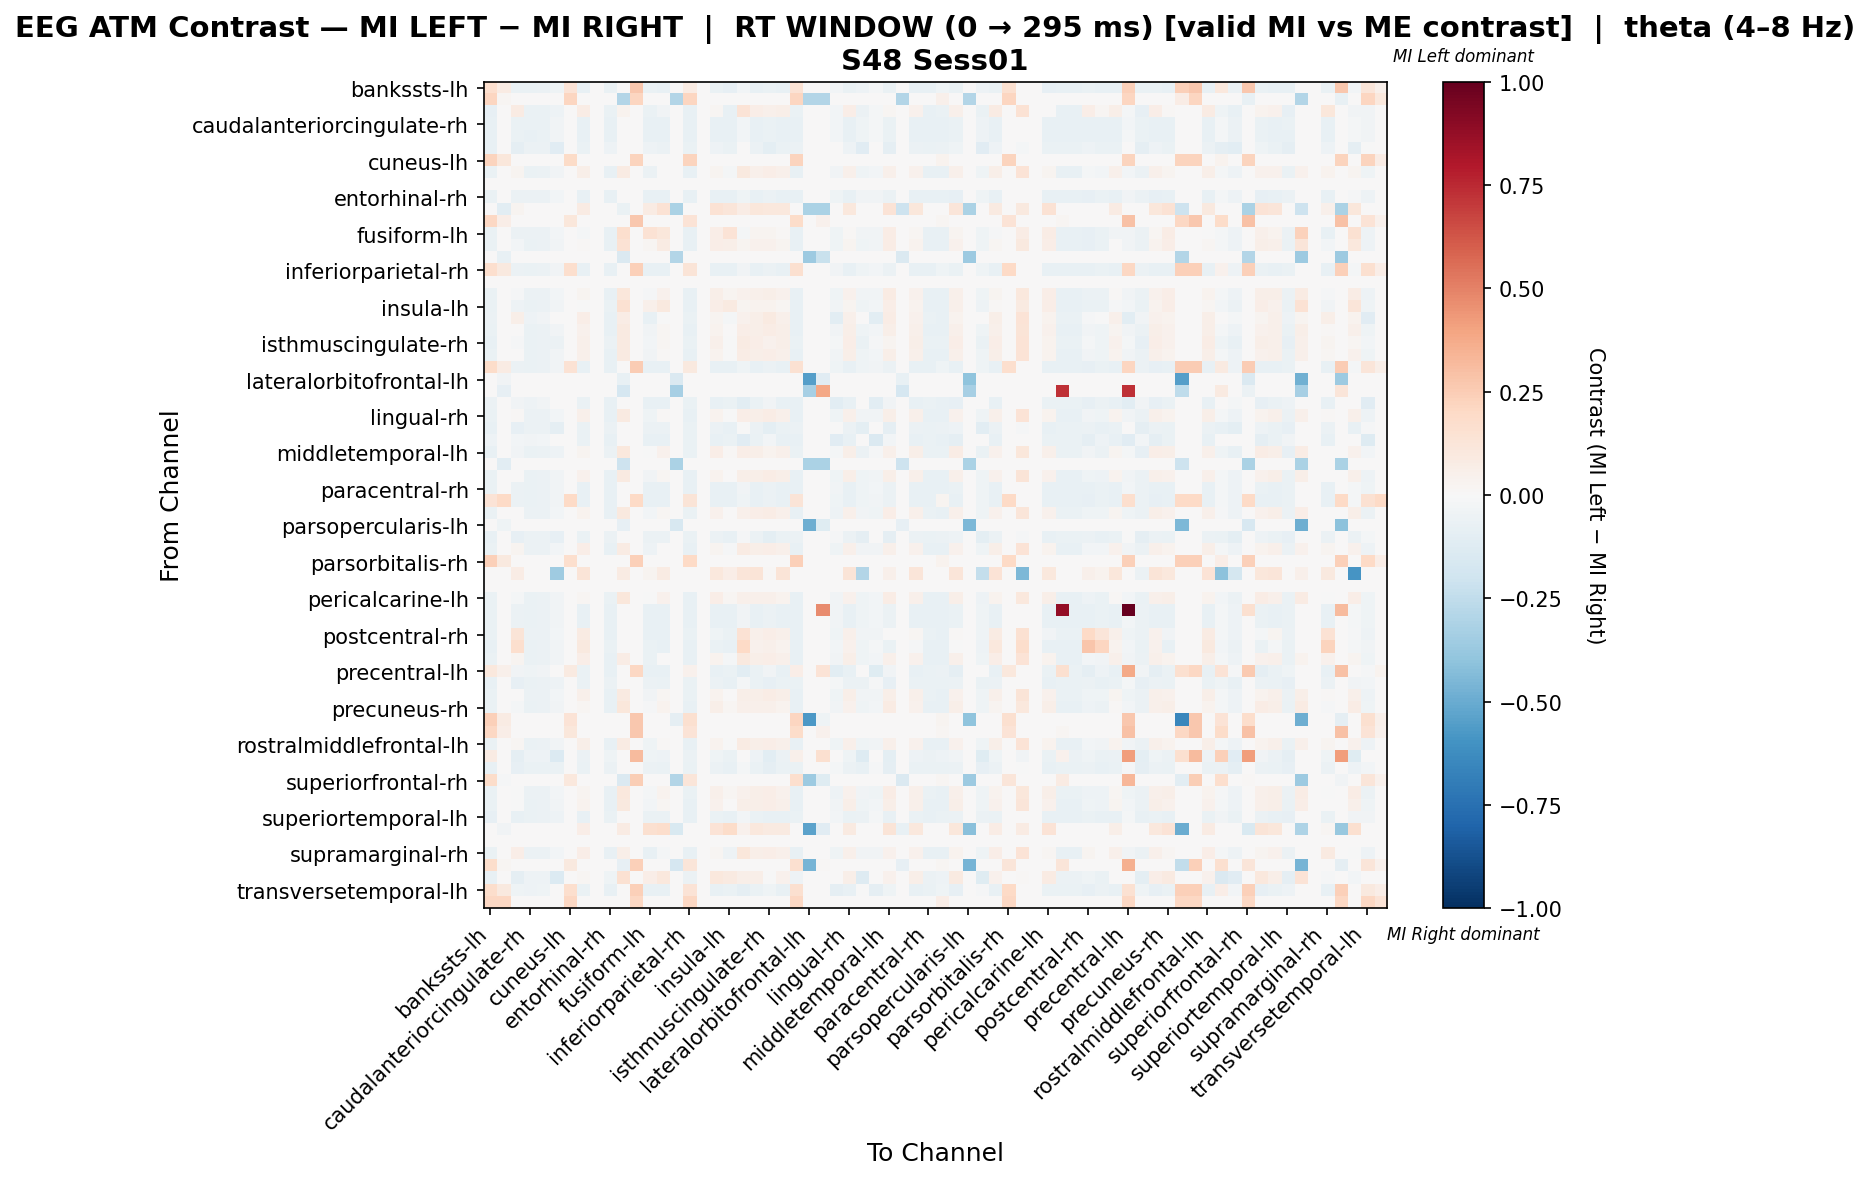

The data file committed next to this chart (first rows):
, bankssts-lh, bankssts-rh, caudalanteriorcingulate-lh, caudalanteriorcingulate-rh, caudalmiddlefrontal-lh, caudalmiddlefrontal-rh, cuneus-lh, cuneus-rh, entorhinal-lh, entorhinal-rh, frontalpole-lh, frontalpole-rh, fusiform-lh, fusiform-rh, inferiorparietal-lh, inferiorparietal-rh, inferiortemporal-lh, inferiortemporal-rh, insula-lh, insula-rh, isthmuscingulate-lh, isthmuscingulate-rh, lateraloccipital-lh
bankssts-lh, 0.1653, 0.07999, -0.06717, -0.06344, -0.0597, -0.04105, 0.1333, -0.07463, 0.0, -0.06717, 0.0, 0.2666, -0.06717, -0.0709, 0.0, 0.08535, 0.0, -0.06717, -0.07836, -0.02985, -0.0709, -0.06717, -0.07463
bankssts-rh, 0.2173, 0.01629, 0.0, 0.0, 0.0, 0.0, 0.2173, 0.0, 0.0, 0.0, -0.2933, 0.2173, 0.0, 0.0, -0.2933, 0.2173, 0.0, 0.0, 0.0, 0.0, 0.0, 0.0, 0.0
caudalanteriorcingulate-lh, -0.07895, 0.0, 0.08309, -0.06711, -0.06316, -0.05132, 0.0, 0.07478, 0.0, -0.06316, 0.03241, 0.0, -0.06316, -0.0347, 0.0, -0.07106, 0.0, 0.01786, -0.075, 0.1384, 0.06253, 0.05069, 0.05858
caudalanteriorcingulate-rh, -0.073, 0.0, -0.06441, -0.06871, -0.06441, -0.03435, 0.0, -0.073, 0.0, -0.073, 0.0, 0.0, -0.073, -0.073, 0.0, -0.073, 0.0, -0.073, -0.073, -0.03006, -0.073, -0.06441, -0.073
caudalmiddlefrontal-lh, -0.07231, 0.0, -0.06779, -0.07231, -0.06779, -0.03615, 0.0, -0.07231, 0.0, -0.07231, 0.0, 0.0, -0.07231, -0.07231, 0.0, -0.07231, 0.0, -0.07231, -0.07231, -0.02712, -0.07231, -0.06779, -0.07231
caudalmiddlefrontal-rh, -0.07521, 0.0, -0.08678, -0.05785, -0.05785, -0.1099, 0.0, -0.06364, 0.0, -0.05207, 0.0, 0.0, -0.05207, -0.05785, 0.0, -0.06364, 0.0, -0.05207, -0.06942, 0.0, -0.05785, -0.09835, -0.06364
cuneus-lh, 0.2256, 0.1128, 0.0, 0.0, 0.0, 0.0, 0.188, 0.0, 0.0, 0.0, 0.0, 0.2256, 0.0, 0.0, 0.0, 0.2256, 0.0, 0.0, 0.0, 0.0, 0.0, 0.0, 0.0
cuneus-rh, -0.06865, 0.0, 0.02617, -0.06484, -0.06102, -0.03433, 0.0, 0.06229, 0.0, -0.07247, 0.07927, 0.0, -0.05661, 0.002989, 0.0, -0.07247, 0.0, 0.03058, -0.01698, 0.1004, 0.05437, 0.06581, 0.05055
entorhinal-lh, 0.0, 0.0, 0.0, 0.0, 0.0, 0.0, 0.0, 0.0, 0.0, 0.0, 0.0, 0.0, 0.0, 0.0, 0.0, 0.0, 0.0, 0.0, 0.0, 0.0, 0.0, 0.0, 0.0
entorhinal-rh, -0.06647, 0.0, -0.05816, -0.06232, -0.05816, -0.02908, 0.0, -0.07062, 0.0, -0.07478, 0.0, 0.0, -0.07478, -0.07478, 0.0, -0.07062, 0.0, -0.07478, -0.07062, -0.04154, -0.07062, -0.05816, -0.07478
frontalpole-lh, 0.0, -0.1047, 0.02861, 0.0, 0.0, 0.0, 0.0, 0.08584, 0.0, 0.0, -0.06643, 0.0, 0.08584, 0.1431, -0.3142, 0.0, 0.0, 0.1431, 0.1216, 0.07154, 0.1145, 0.1073, 0.1073
frontalpole-rh, 0.2046, 0.06821, 0.0, 0.0, 0.0, 0.0, 0.1137, 0.0, 0.0, 0.0, 0.0, 0.2728, 0.0, 0.0, 0.0, 0.1364, 0.0, 0.0, 0.0, 0.0, 0.0, 0.0, 0.0
fusiform-lh, -0.06647, 0.0, -0.05816, -0.06232, -0.05816, -0.02908, 0.0, -0.02274, 0.0, -0.07478, 0.1676, 0.0, 0.1407, 0.1168, 0.0, -0.07062, 0.0, 0.06888, 0.1329, -0.0176, 0.02515, 0.02564, 0.009021
fusiform-rh, -0.06684, 0.0, -0.03104, -0.06291, -0.05897, -0.03145, 0.0, 0.01303, 0.0, -0.0747, 0.1466, 0.0, 0.02307, 0.07893, 0.0, -0.07077, 0.0, 0.06497, 0.06191, 0.03052, 0.04096, 0.04578, 0.03005
inferiorparietal-lh, 0.0, -0.07332, 0.0, 0.0, 0.0, 0.0, 0.0, 0.0, 0.0, 0.0, -0.1466, 0.0, 0.0, 0.0, -0.2933, 0.0, 0.0, 0.0, 0.0, 0.0, 0.0, 0.0, 0.0
inferiorparietal-rh, 0.1673, 0.1011, -0.06102, -0.06484, -0.06102, -0.03433, 0.1686, -0.07247, 0.0, -0.07247, 0.0, 0.236, -0.07247, -0.07628, 0.0, 0.1298, 0.0, -0.07247, -0.07247, -0.03433, -0.07247, -0.06102, -0.07628
inferiortemporal-lh, 0.0, 0.0, 0.0, 0.0, 0.0, 0.0, 0.0, 0.0, 0.0, 0.0, 0.0, 0.0, 0.0, 0.0, 0.0, 0.0, 0.0, 0.0, 0.0, 0.0, 0.0, 0.0, 0.0
inferiortemporal-rh, -0.06647, 0.0, -0.01343, -0.06232, -0.05816, -0.02908, 0.0, 0.02522, 0.0, -0.07478, 0.115, 0.0, -0.01088, 0.04024, 0.0, -0.07062, 0.0, 0.05941, 0.02522, 0.04153, 0.05078, 0.05686, 0.04024
insula-lh, -0.07027, 0.0, -0.05466, -0.06288, -0.05918, -0.03699, 0.0, -3.108074430986099e-05, 0.0, -0.07027, 0.1561, 0.0, 0.05296, 0.09856, 0.0, -0.07397, 0.0, 0.06939, 0.09034, 0.02422, 0.03653, 0.03571, 0.02092
insula-rh, -0.05677, 0.0, 0.06173, -0.04731, -0.03785, 0.0, 0.0, 0.06956, 0.0, -0.07569, 0.07242, 0.0, -0.07569, -0.003271, 0.0, -0.06623, 0.0, 0.02389, -0.02097, 0.04077, 0.06051, 0.08889, 0.05104
isthmuscingulate-lh, -0.06765, 0.0, 0.005483, -0.06367, -0.05969, -0.03184, 0.0, 0.04569, 0.0, -0.07561, 0.09125, 0.0, -0.03651, 0.01564, 0.0, -0.07163, 0.0, 0.03519, 6.190555159964795e-05, 0.06847, 0.05872, 0.07066, 0.05474
isthmuscingulate-rh, -0.07688, 0.0, -0.01267, -0.06535, -0.0615, -0.05766, 0.0, 0.0533, 0.0, -0.0615, 0.08847, 0.0, -0.02748, 0.02312, 0.0, -0.06919, 0.0, 0.04738, -0.004986, 0.08582, 0.06395, 0.04473, 0.0601
lateraloccipital-lh, -0.06786, 0.0, 0.007732, -0.06409, -0.06032, -0.03393, 0.0, 0.05086, 0.0, -0.07163, 0.08847, 0.0, -0.0376, 0.01307, 0.0, -0.07163, 0.0, 0.03725, -0.003577, 0.07118, 0.05767, 0.06898, 0.0539
lateraloccipital-rh, 0.187, 0.08461, -0.05897, -0.06291, -0.05897, -0.03145, 0.141, -0.07077, 0.0, -0.0747, 0.0, 0.2538, -0.0747, -0.0747, 0.0, 0.09844, 0.0, -0.0747, -0.07077, -0.03932, -0.07077, -0.05897, -0.0747
lateralorbitofrontal-lh, 0.0, -0.03666, 0.0, 0.0, 0.0, 0.0, 0.0, 0.0, 0.0, 0.0, -0.07332, 0.0, 0.0, 0.0, -0.1466, 0.0, 0.0, 0.0, 0.0, 0.0, 0.0, 0.0, 0.0
lateralorbitofrontal-rh, 0.0, -0.0838, 0.0, 0.0, 0.0, 0.0, 0.0, 0.0, 0.0, 0.0, -0.1676, 0.0, 0.0, 0.0, -0.3352, 0.0, 0.0, 0.0, 0.0, 0.0, 0.0, 0.0, 0.0
lingual-lh, -0.05677, 0.0, -0.03785, -0.04731, -0.03785, 0.0, 0.0, -0.06623, 0.0, -0.07569, 0.0, 0.0, -0.07569, -0.07569, 0.0, -0.06623, 0.0, -0.07569, -0.06623, -0.1041, -0.06623, -0.03785, -0.07569
lingual-rh, -0.06647, 0.0, 0.00989, -0.06232, -0.05816, -0.02908, 0.0, 0.05187, 0.0, -0.07478, 0.08847, 0.0, -0.04075, 0.01369, 0.0, -0.07062, 0.0, 0.0341, -0.002574, 0.06734, 0.05867, 0.07114, 0.05452
medialorbitofrontal-lh, -0.07546, 0.0, -0.08552, -0.06037, -0.06037, -0.09056, 0.0, -0.0654, 0.0, -0.05534, 0.0, 0.0, -0.05534, -0.06037, 0.0, -0.0654, 0.0, -0.05534, -0.07043, -0.005031, -0.06037, -0.09559, -0.0654
medialorbitofrontal-rh, -0.05146, 0.0, -0.02573, -0.03859, -0.02573, 0.0, 0.0, -0.06432, 0.0, -0.07718, 0.0, 0.0, -0.07718, -0.07718, 0.0, -0.06432, 0.0, -0.07718, -0.06432, -0.1158, -0.06432, -0.02573, -0.07718
middletemporal-lh, -0.0778, 0.0, -0.03134, -0.06613, -0.06224, -0.05446, 0.0, 0.03069, 0.0, -0.06224, 0.107, 0.0, -0.005593, 0.04087, 0.0, -0.07002, 0.0, 0.06364, 0.01421, 0.06478, 0.05975, 0.0379, 0.04957
middletemporal-rh, 0.0, -0.1047, 0.0, 0.0, 0.0, 0.0, 0.0, 0.0, 0.0, 0.0, -0.2095, 0.0, 0.0, 0.0, -0.3142, 0.0, 0.0, 0.0, 0.0, 0.0, 0.0, 0.0, 0.0
paracentral-lh, -0.06684, 0.0, 0.0008826, -0.06291, -0.05897, -0.03145, 0.0, 0.04229, 0.0, -0.0747, 0.09311, 0.0, -0.0348, 0.01841, 0.0, -0.07077, 0.0, 0.03836, 0.002389, 0.06045, 0.06225, 0.07404, 0.05831
paracentral-rh, -0.06865, 0.0, -0.06102, -0.06484, -0.06102, -0.03433, 0.0, -0.07247, 0.0, -0.07247, 0.0, 0.0, -0.07247, -0.07628, 0.0, -0.07247, 0.0, -0.07247, -0.07247, -0.03433, -0.07247, -0.06102, -0.07628
parahippocampal-lh, 0.1354, 0.2023, -0.05897, -0.06291, -0.05897, -0.03145, 0.2023, -0.07077, 0.0, -0.0747, 0.0, 0.2023, -0.0747, -0.0747, 0.0, 0.1315, 0.0, -0.0747, -0.07077, -0.03932, -0.07077, -0.05897, -0.0747
parahippocampal-rh, -0.06576, 0.0, 0.0007675, -0.06138, -0.05699, -0.0263, 0.0, 0.03896, 0.0, -0.07453, 0.09627, 0.0, -0.02961, 0.02174, 0.0, -0.07015, 0.0, 0.04099, 0.006869, 0.04804, 0.06463, 0.07136, 0.05383
parsopercularis-lh, 0.0, -0.04074, 0.0, 0.0, 0.0, 0.0, 0.0, 0.0, 0.0, 0.0, -0.08147, 0.0, 0.0, 0.0, -0.1629, 0.0, 0.0, 0.0, 0.0, 0.0, 0.0, 0.0, 0.0
parsopercularis-rh, -0.07594, 0.0, -0.08543, -0.0617, -0.0617, -0.08068, 0.0, -0.06644, 0.0, -0.05695, 0.0, 0.0, -0.05695, -0.0617, 0.0, -0.06644, 0.0, -0.05695, -0.07119, -0.009492, -0.0617, -0.09492, -0.06644
parsorbitalis-lh, -0.06647, 0.0, 0.02393, -0.06232, -0.05816, -0.02908, 0.0, 0.06371, 0.0, -0.07478, 0.08209, 0.0, -0.05239, 0.007315, 0.0, -0.07062, 0.0, 0.0297, -0.01092, 0.08533, 0.05625, 0.06871, 0.05209
parsorbitalis-rh, 0.236, 0.1011, 0.0, 0.0, 0.0, 0.0, 0.1686, 0.0, 0.0, 0.0, 0.0, 0.236, 0.0, 0.0, 0.0, 0.2023, 0.0, 0.0, 0.0, 0.0, 0.0, 0.0, 0.0
parstriangularis-lh, 0.0, 0.0, 0.07774, 0.0, 0.0, -0.352, 0.0, 0.1272, 0.0, 0.0, 0.08481, 0.0, 0.02827, 0.08481, 0.0, 0.0, 0.0, 0.106, 0.06361, 0.1201, 0.1272, 0.009894, 0.1272
parstriangularis-rh, 0.0, 0.0, 0.0, 0.0, 0.0, 0.0, 0.0, 0.0, 0.0, 0.0, 0.0, 0.0, 0.0, 0.0, 0.0, 0.0, 0.0, 0.0, 0.0, 0.0, 0.0, 0.0, 0.0
pericalcarine-lh, -0.07027, 0.0, -0.01815, -0.06288, -0.05918, -0.03699, 0.0, 0.02188, 0.0, -0.07027, 0.115, 0.0, -0.006374, 0.04105, 0.0, -0.07397, 0.0, 0.06392, 0.02188, 0.04978, 0.05114, 0.05214, 0.03735
pericalcarine-rh, -0.06865, 0.0, -0.06102, -0.06484, -0.06102, -0.03433, 0.0, -0.07247, 0.0, -0.07247, 0.0, 0.0, -0.07247, -0.07628, 0.0, -0.07247, 0.0, -0.07247, -0.07247, -0.03433, -0.07247, -0.06102, -0.07628
postcentral-lh, -0.06865, 0.0, -0.06102, -0.06484, -0.06102, -0.03433, 0.0, -0.07247, 0.0, -0.07247, 0.0, 0.0, -0.07247, -0.07628, 0.0, -0.07247, 0.0, -0.07247, -0.07247, -0.03433, -0.07247, -0.06102, -0.07628
postcentral-rh, -0.066, 0.0, 0.1295, -0.06188, -0.05775, -0.02888, 0.0, 0.08588, 0.0, -0.07425, 0.0, 0.0, -0.07425, -0.07425, 0.0, -0.07013, 0.0, -0.04305, -0.07013, 0.1418, 0.05468, 0.06706, 0.05056
posteriorcingulate-lh, -0.07228, 0.0, 0.1654, -0.06467, -0.06087, -0.03804, 0.0, 0.09645, 0.0, -0.06847, 0.0, 0.0, -0.06847, -0.07228, 0.0, -0.07608, 0.0, -0.06847, -0.07608, 0.1996, 0.04274, 0.05035, 0.03894
posteriorcingulate-rh, -0.06786, 0.0, 0.02569, -0.06409, -0.06032, -0.03393, 0.0, 0.06599, 0.0, -0.07163, 0.07741, 0.0, -0.06303, 0.002012, 0.0, -0.07163, 0.0, 0.03159, -0.02002, 0.09992, 0.05739, 0.0687, 0.05362
precentral-lh, 0.1026, 0.05237, -0.03271, -0.04361, -0.03271, 0.0, 0.08729, -0.06542, 0.0, -0.07632, 0.0, 0.2095, -0.07632, -0.07632, 0.0, 0.03933, 0.0, -0.07632, -0.06542, -0.109, -0.06542, -0.03271, -0.07632
precentral-rh, -0.0778, 0.0, -0.08169, -0.06613, -0.06224, -0.05446, 0.0, -0.07002, 0.0, -0.06224, 0.0, 0.0, -0.06224, -0.06613, 0.0, -0.07002, 0.0, -0.06224, -0.07391, -0.02334, -0.06613, -0.08169, -0.07002
precuneus-lh, -0.066, 0.0, 0.007425, -0.06188, -0.05775, -0.02888, 0.0, 0.04719, 0.0, -0.07425, 0.09125, 0.0, -0.03515, 0.017, 0.0, -0.07013, 0.0, 0.03655, 0.001568, 0.05891, 0.06023, 0.0726, 0.0561
precuneus-rh, -0.06865, 0.0, -0.01629, -0.06484, -0.06102, -0.03433, 0.0, 0.02338, 0.0, -0.07247, 0.115, 0.0, -0.008567, 0.03874, 0.0, -0.07247, 0.0, 0.06172, 0.02338, 0.04874, 0.04894, 0.05399, 0.03874
rostralanteriorcingulate-lh, 0.24, 0.07999, 0.0, 0.0, 0.0, 0.0, 0.1333, 0.0, 0.0, 0.0, 0.0, 0.2666, 0.0, 0.0, -0.08888, 0.16, 0.0, 0.0, 0.0, 0.0, 0.0, 0.0, 0.0
rostralanteriorcingulate-rh, 0.2046, 0.06821, 0.0, 0.0, 0.0, 0.0, 0.1137, 0.0, 0.0, 0.0, 0.0, 0.2728, 0.0, 0.0, 0.0, 0.1364, 0.0, 0.0, 0.0, 0.0, 0.0, 0.0, 0.0
rostralmiddlefrontal-lh, -0.06684, 0.0, 0.01877, -0.06291, -0.05897, -0.03145, 0.0, 0.05644, 0.0, -0.0747, 0.08481, 0.0, -0.04643, 0.01011, 0.0, -0.07077, 0.0, 0.03131, -0.007162, 0.08083, 0.05644, 0.06824, 0.05251
rostralmiddlefrontal-rh, 0.08211, 0.0, -0.09002, -0.05251, -0.05251, -0.135, 0.0, -0.06001, 0.0, -0.04501, 0.0, 0.3142, -0.04501, -0.05251, 0.0, -0.06001, 0.0, -0.04501, -0.06751, 0.0, -0.05251, -0.105, -0.06001
superiorfrontal-lh, -0.07607, 0.0, -0.08452, -0.06339, -0.06339, -0.06762, 0.0, -0.06762, 0.0, -0.05917, 0.0, 0.0, -0.05917, -0.06339, 0.0, -0.06762, 0.0, -0.05917, -0.07185, -0.0169, -0.06339, -0.09298, -0.06762
superiorfrontal-rh, 0.1846, -0.01179, 0.0, 0.0, 0.0, 0.0, 0.1026, 0.0, 0.0, 0.0, -0.1466, 0.2461, 0.0, 0.0, -0.2933, 0.1231, 0.0, 0.0, 0.0, 0.0, 0.0, 0.0, 0.0
superiorparietal-lh, -0.06576, 0.0, -0.006642, -0.06138, -0.05699, -0.0263, 0.0, 0.03056, 0.0, -0.07453, 0.107, 0.0, -0.01788, 0.03247, 0.0, -0.07015, 0.0, 0.05135, 0.01797, 0.03989, 0.05573, 0.06259, 0.04506
superiorparietal-rh, -0.06865, 0.0, -0.003263, -0.06484, -0.06102, -0.03433, 0.0, 0.03664, 0.0, -0.07247, 0.09627, 0.0, -0.02754, 0.01999, 0.0, -0.07247, 0.0, 0.04306, 0.004548, 0.06194, 0.06231, 0.06733, 0.05208
... 8 more rows
